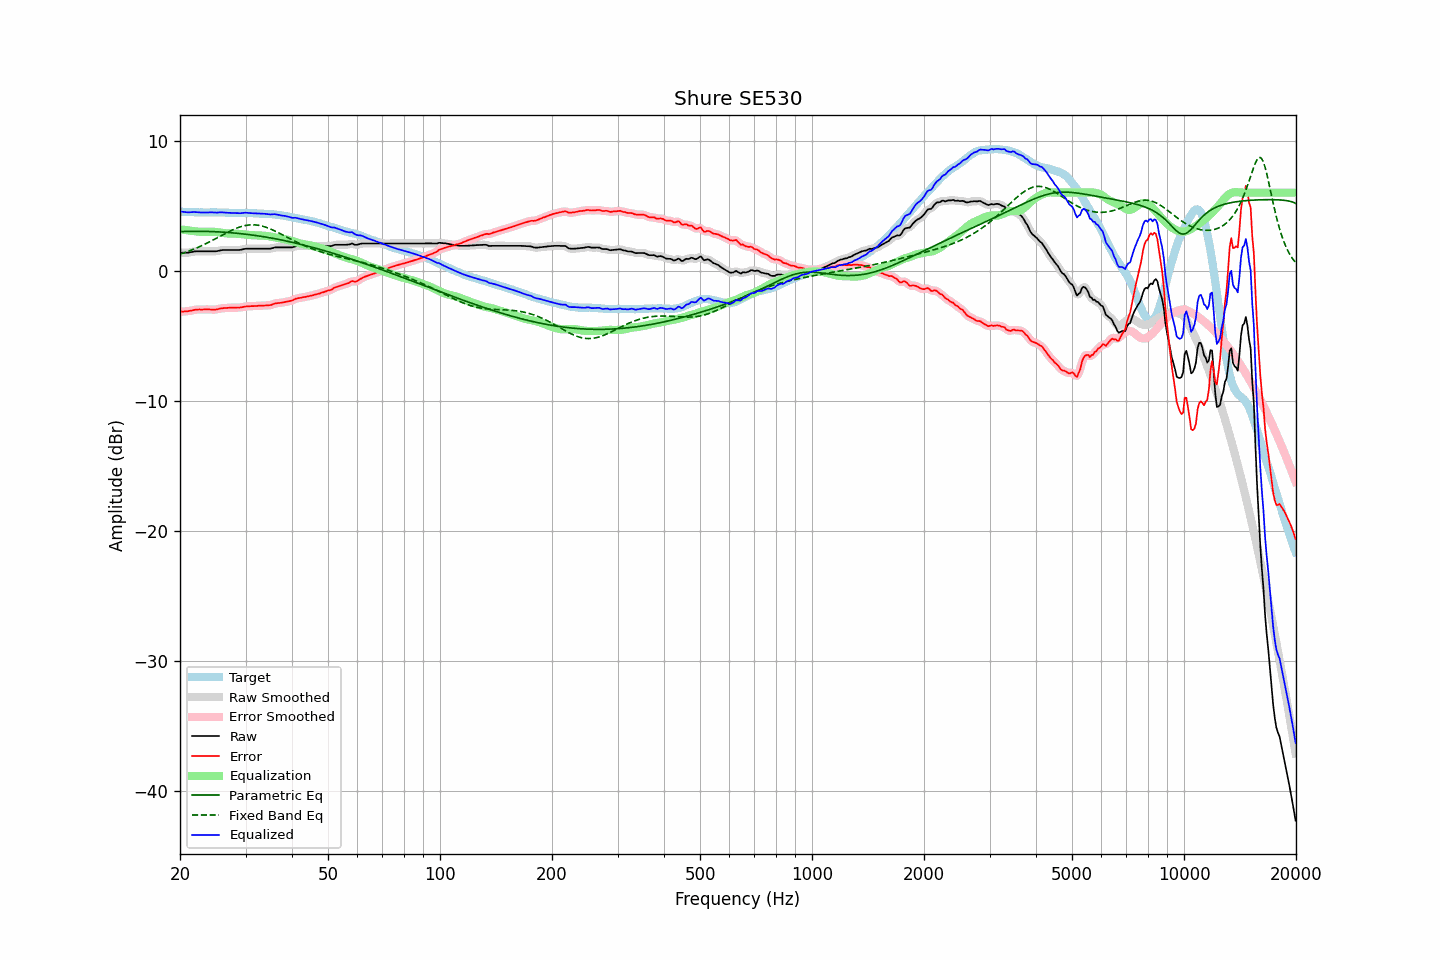

Values plotted in this chart, from the file beside it:
frequency, raw, error, smoothed, error_smoothed, equalization, parametric_eq, fixed_band_eq, equalized_raw, equalized_smoothed, target
20.00, 1.38, -3.16, 1.38, -3.16, 3.18, 3.00, 1.27, 4.55, 4.56, 4.54
20.20, 1.38, -3.15, 1.37, -3.15, 3.16, 3.01, 1.31, 4.54, 4.53, 4.53
20.40, 1.38, -3.15, 1.37, -3.15, 3.14, 3.01, 1.35, 4.52, 4.52, 4.53
20.61, 1.38, -3.14, 1.37, -3.14, 3.13, 3.01, 1.39, 4.50, 4.50, 4.52
20.81, 1.38, -3.13, 1.38, -3.13, 3.11, 3.02, 1.44, 4.49, 4.49, 4.50
21.02, 1.38, -3.12, 1.39, -3.11, 3.10, 3.02, 1.48, 4.47, 4.48, 4.49
21.23, 1.41, -3.09, 1.40, -3.09, 3.08, 3.02, 1.53, 4.49, 4.48, 4.49
21.44, 1.43, -3.08, 1.43, -3.07, 3.07, 3.02, 1.58, 4.49, 4.49, 4.50
21.66, 1.45, -3.05, 1.45, -3.04, 3.05, 3.02, 1.62, 4.49, 4.50, 4.49
21.87, 1.48, -3.02, 1.47, -3.02, 3.03, 3.02, 1.67, 4.51, 4.50, 4.49
22.09, 1.49, -3.00, 1.48, -3.00, 3.01, 3.02, 1.73, 4.50, 4.50, 4.48
22.31, 1.49, -2.99, 1.49, -2.99, 3.00, 3.02, 1.78, 4.49, 4.49, 4.48
22.54, 1.49, -2.98, 1.49, -2.99, 2.99, 3.02, 1.83, 4.48, 4.48, 4.47
22.76, 1.49, -2.99, 1.49, -2.99, 2.98, 3.02, 1.89, 4.47, 4.47, 4.48
22.99, 1.49, -2.99, 1.49, -2.99, 2.98, 3.02, 1.95, 4.47, 4.47, 4.48
23.22, 1.49, -2.98, 1.49, -2.99, 2.98, 3.02, 2.01, 4.47, 4.47, 4.47
23.45, 1.49, -2.98, 1.49, -2.98, 2.99, 3.02, 2.07, 4.47, 4.47, 4.47
23.69, 1.49, -2.98, 1.49, -2.98, 2.99, 3.01, 2.13, 4.48, 4.48, 4.47
23.92, 1.49, -2.98, 1.49, -2.98, 2.99, 3.01, 2.19, 4.48, 4.48, 4.47
24.16, 1.49, -2.99, 1.49, -2.99, 2.99, 3.01, 2.25, 4.48, 4.48, 4.48
24.40, 1.49, -3.00, 1.49, -3.00, 2.99, 3.00, 2.32, 4.48, 4.48, 4.49
24.65, 1.49, -3.00, 1.48, -3.00, 2.99, 3.00, 2.38, 4.47, 4.47, 4.49
24.89, 1.49, -3.00, 1.49, -2.99, 2.98, 2.99, 2.45, 4.46, 4.46, 4.48
25.14, 1.50, -2.98, 1.50, -2.97, 2.96, 2.99, 2.51, 4.46, 4.47, 4.47
25.39, 1.53, -2.95, 1.53, -2.95, 2.95, 2.98, 2.58, 4.47, 4.47, 4.47
25.65, 1.56, -2.92, 1.55, -2.92, 2.93, 2.97, 2.65, 4.49, 4.48, 4.47
25.91, 1.58, -2.90, 1.57, -2.90, 2.91, 2.97, 2.71, 4.49, 4.49, 4.47
26.16, 1.59, -2.88, 1.59, -2.88, 2.89, 2.96, 2.78, 4.48, 4.48, 4.47
26.43, 1.59, -2.87, 1.59, -2.88, 2.88, 2.95, 2.84, 4.46, 4.47, 4.46
26.69, 1.59, -2.87, 1.59, -2.87, 2.87, 2.94, 2.91, 4.45, 4.45, 4.46
26.96, 1.59, -2.86, 1.59, -2.86, 2.86, 2.93, 2.97, 4.45, 4.45, 4.45
27.23, 1.59, -2.85, 1.59, -2.85, 2.85, 2.92, 3.03, 4.44, 4.44, 4.44
27.50, 1.59, -2.85, 1.59, -2.85, 2.85, 2.91, 3.09, 4.44, 4.44, 4.44
27.77, 1.59, -2.85, 1.59, -2.85, 2.85, 2.90, 3.15, 4.44, 4.44, 4.43
28.05, 1.59, -2.85, 1.59, -2.84, 2.85, 2.89, 3.20, 4.43, 4.43, 4.43
28.33, 1.59, -2.85, 1.59, -2.84, 2.84, 2.88, 3.26, 4.43, 4.43, 4.43
28.62, 1.59, -2.83, 1.59, -2.84, 2.83, 2.87, 3.30, 4.42, 4.42, 4.42
28.90, 1.59, -2.84, 1.59, -2.83, 2.82, 2.85, 3.35, 4.41, 4.41, 4.43
29.19, 1.61, -2.82, 1.61, -2.82, 2.81, 2.84, 3.39, 4.42, 4.42, 4.43
29.48, 1.64, -2.80, 1.64, -2.80, 2.80, 2.83, 3.42, 4.43, 4.43, 4.44
29.78, 1.67, -2.77, 1.66, -2.77, 2.78, 2.81, 3.45, 4.45, 4.45, 4.43
30.08, 1.69, -2.76, 1.68, -2.76, 2.77, 2.80, 3.48, 4.45, 4.45, 4.44
30.38, 1.69, -2.74, 1.69, -2.75, 2.75, 2.78, 3.50, 4.44, 4.44, 4.43
30.68, 1.69, -2.74, 1.69, -2.74, 2.74, 2.77, 3.51, 4.43, 4.43, 4.43
30.99, 1.69, -2.73, 1.69, -2.73, 2.73, 2.75, 3.52, 4.42, 4.42, 4.42
31.30, 1.69, -2.73, 1.69, -2.73, 2.73, 2.74, 3.52, 4.41, 4.41, 4.42
31.61, 1.69, -2.73, 1.69, -2.72, 2.72, 2.72, 3.52, 4.41, 4.41, 4.41
31.93, 1.69, -2.72, 1.69, -2.72, 2.71, 2.70, 3.51, 4.40, 4.40, 4.40
32.24, 1.69, -2.71, 1.69, -2.71, 2.71, 2.68, 3.50, 4.40, 4.40, 4.40
32.57, 1.69, -2.70, 1.69, -2.70, 2.70, 2.67, 3.48, 4.39, 4.39, 4.39
32.89, 1.69, -2.69, 1.69, -2.69, 2.70, 2.65, 3.46, 4.39, 4.39, 4.38
33.22, 1.69, -2.69, 1.69, -2.69, 2.69, 2.63, 3.43, 4.38, 4.38, 4.37
33.55, 1.69, -2.68, 1.69, -2.68, 2.69, 2.61, 3.39, 4.38, 4.38, 4.37
33.89, 1.69, -2.68, 1.69, -2.68, 2.68, 2.59, 3.35, 4.37, 4.37, 4.37
34.23, 1.69, -2.67, 1.68, -2.67, 2.67, 2.57, 3.31, 4.35, 4.35, 4.36
34.57, 1.69, -2.67, 1.69, -2.67, 2.65, 2.54, 3.26, 4.34, 4.34, 4.35
34.92, 1.69, -2.65, 1.69, -2.65, 2.63, 2.52, 3.21, 4.32, 4.32, 4.34
35.27, 1.72, -2.63, 1.72, -2.62, 2.61, 2.50, 3.16, 4.32, 4.33, 4.35
35.62, 1.75, -2.58, 1.75, -2.58, 2.58, 2.48, 3.11, 4.33, 4.33, 4.32
35.97, 1.79, -2.52, 1.77, -2.54, 2.56, 2.46, 3.05, 4.34, 4.33, 4.31
... 635 more rows
